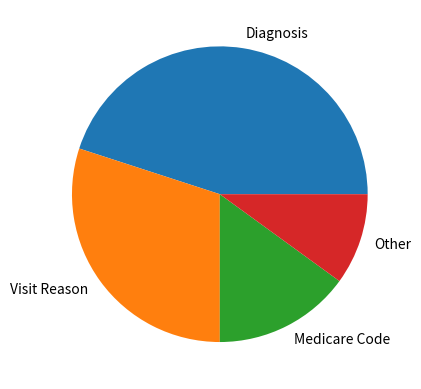

Here is the Python script that generated this plot: (Note: this script raises an exception after producing the figure.)
# D
# Branch push
import matplotlib.pyplot as plt

save_file_name = 'chart_styles/pie_chart/pie_chart.png'

labels = 'Diagnosis', 'Visit Reason', 'Medicare Code', 'Other'
sizes = [45, 30, 15, 10]


def create_pie_chart(labels, sizes, save_file_name):
  fig, ax = plt.subplots()
  ax.pie(sizes, labels=labels)

  plt.savefig(save_file_name)

if __name__ == "__main__":
  create_pie_chart(labels, sizes, save_file_name)
